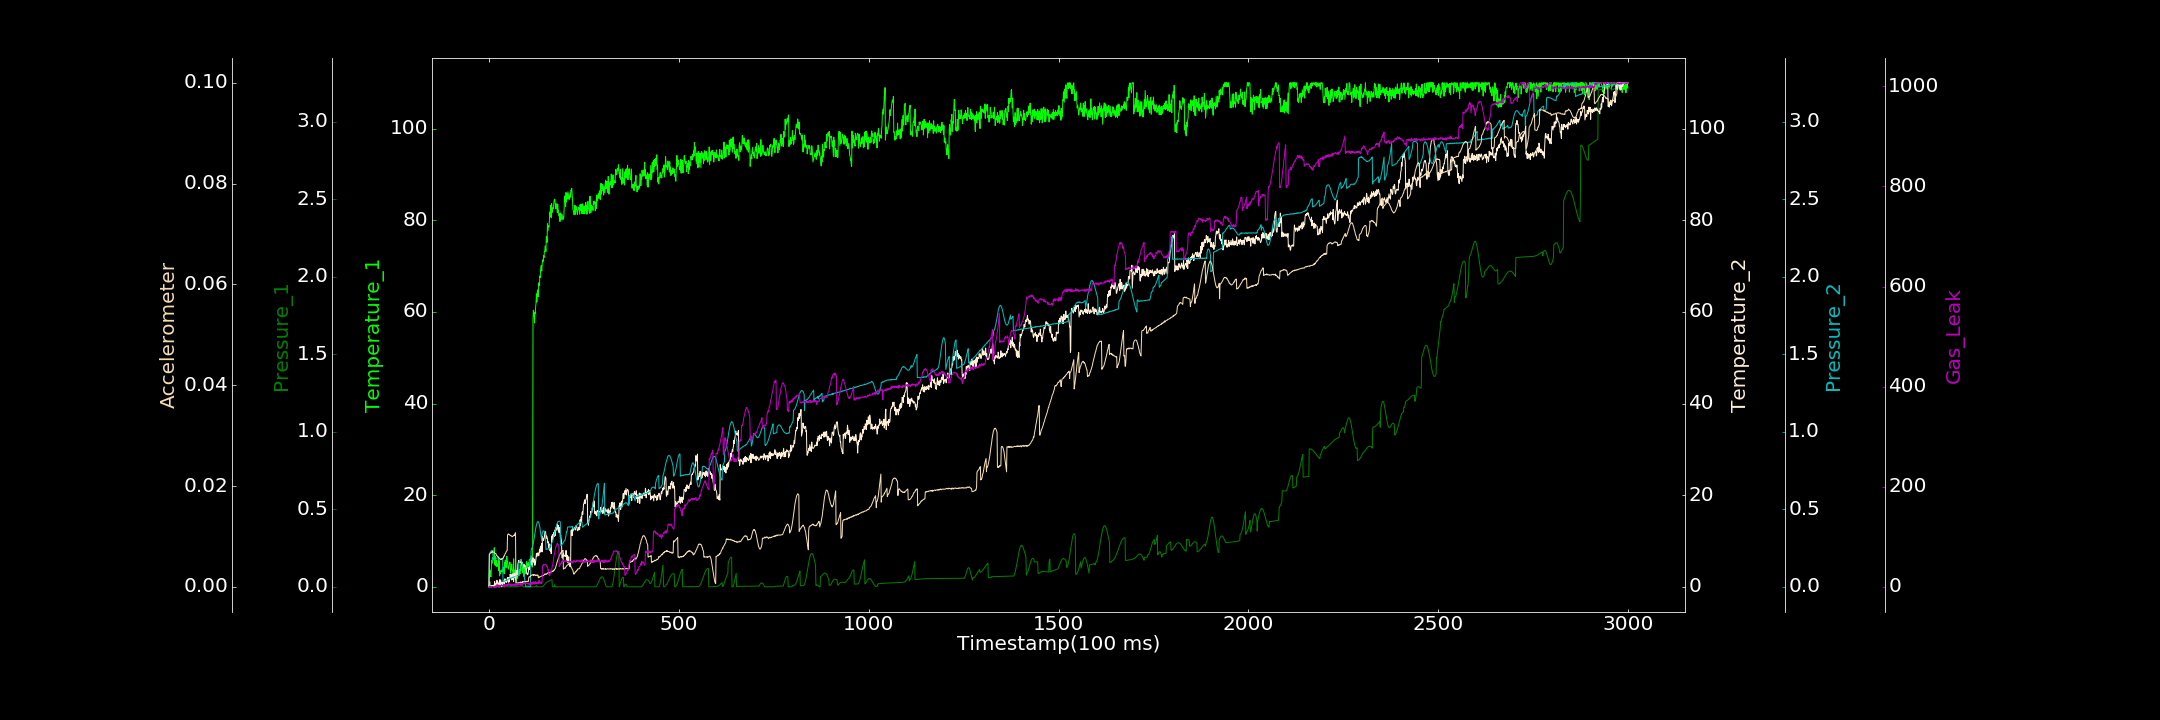

Values plotted in this chart, from the file beside it:
0.000000000, 0.000000000, 0.000078370, 0.424756203, 0.000583557, 0.000002956, 0.097698061
1, 3.046, 0.0001621, 0.01294, 0.2103, 0.00642, 0.2495
2, 3.29, 0.0004038, 1.119, 0.2165, 0.006516, 1.272
3, 3.631, 0.000000000, 0.000000000, 0.2209, 0.006566, 0.000000000
4, 2.823, 0.000000000, 0.16, 0.2237, 0.006733, 1.435
5, 2.175, 0.000049, 0.000000000, 0.2295, 0.006746, 0.000000000
6, 3.278, 0.000000000, 0.3047, 0.2315, 0.006737, 0.000000000
7, 5.683, 0.0001001, 0.000000000, 0.234, 0.006932, 0.4797
8, 5.122, 0.0001081, 0.000000000, 0.2349, 0.006866, 0.000000000
9, 6.361, 0.000000000, 0.2593, 0.2319, 0.007012, 0.4231
10, 6.164, 0.000000000, 0.297, 0.2339, 0.006875, 0.000000000
11, 6.14, 0.0001607, 0.151, 0.1713, 0.006889, 0.6163
12, 6.086, 0.000000000, 0.363, 0.1719, 0.006873, 0.000000000
13, 6.401, 0.000000000, 0.000000000, 0.1746, 0.006871, 0.05457
14, 8.544, 0.000000000, 0.000000000, 0.1751, 0.006897, 0.000000000
15, 4.775, 0.000000000, 1.169, 0.1761, 0.006749, 0.000000000
16, 5.77, 0.000000000, 0.000000000, 0.1795, 0.006685, 1.556
17, 6.665, 0.0001185, 0.000000000, 0.1792, 0.006593, 1.976
18, 4.627, 0.000009312, 0.1514, 0.1823, 0.006607, 0.3807
19, 4.542, 0.0000632, 0.7983, 0.1834, 0.006485, 0.171
20, 5.84, 0.0001388, 0.000000000, 0.1848, 0.006211, 2.137
21, 4.407, 0.0001203, 1.428, 0.1862, 0.006172, 4.219
22, 4.899, 0.0001619, 0.9133, 0.1845, 0.006117, 1.465
23, 4.919, 0.000000000, 1.189, 0.1857, 0.005999, 0.5678
24, 4.626, 0.00001998, 0.1676, 0.1863, 0.005888, 3.827
25, 5.933, 0.000346, 0.000000000, 0.1844, 0.005924, 0.5674
26, 3.507, 0.00008244, 0.7477, 0.1819, 0.00581, 0.000000000
27, 5.715, 0.000000000, 0.9309, 0.1821, 0.005622, 3.268
28, 2.398, 0.000000000, 0.000000000, 0.1815, 0.005519, 1.23
29, 3.429, 0.000000000, 1.587, 0.1798, 0.005488, 1.886
30, 2.831, 0.000000000, 0.3301, 0.1798, 0.00548, 2.472
31, 3.056, 0.000000000, 1.403, 0.1792, 0.00545, 2.69
32, 3.619, 0.0002384, 0.8427, 0.1794, 0.005372, 1.968
33, 3.325, 0.000101, 0.2556, 0.1787, 0.005566, 4.103
34, 3.563, 0.000000000, 0.03589, 0.1778, 0.005566, 3.607
35, 3.796, 0.000000000, 1.019, 0.1811, 0.005531, 1.602
36, 3.228, 0.000000000, 0.3834, 0.1831, 0.005671, 2.986
37, 4.235, 0.000000000, 0.8599, 0.03277, 0.005635, 2.67
38, 4.251, 0.000000000, 0.8155, 0.03521, 0.005731, 0.7893
39, 4.27, 0.000336, 0.9546, 0.03683, 0.006052, 4.549
40, 2.861, 0.0001528, 1.401, 0.03644, 0.006044, 0.000000000
41, 5.332, 0.000000000, 0.6008, 0.03579, 0.006207, 0.865
42, 4.137, 0.000000000, 1.768, 0.03934, 0.006452, 3.803
43, 5.828, 0.000000000, 1.524, 0.03989, 0.006602, 1.122
44, 5.065, 0.000252, 1.082, 0.04021, 0.006678, 3.705
45, 5.795, 0.00006462, 1.161, 0.04131, 0.006887, 3.946
46, 4.244, 0.0002466, 0.9621, 0.04253, 0.007092, 4.729
47, 6.649, 0.0001025, 1.196, 0.04278, 0.007122, 2.795
48, 5.276, 0.000000000, 1.741, 0.04562, 0.007201, 1.666
49, 5.571, 0.00005041, 2.068, 0.0463, 0.01027, 4.582
50, 4.308, 0.000000000, 1.892, 0.04758, 0.01041, 3.798
51, 3.85, 0.000006855, 1.007, 0.05052, 0.01051, 2.725
52, 4.249, 0.00009483, 2.047, 0.05049, 0.01044, 6.385
53, 4.564, 0.00009037, 1.038, 0.05195, 0.01041, 3.963
54, 5.288, 0.000000000, 1.705, 0.05122, 0.01035, 3.372
55, 5.407, 0.000000000, 1.933, 0.05379, 0.01031, 4.87
56, 5.245, 0.0001993, 2.778, 0.05685, 0.01014, 3.08
57, 3.045, 0.000000000, 2.059, 0.05403, 0.0102, 5.561
58, 3.668, 0.000000000, 1.781, 0.05515, 0.01018, 3.075
59, 3.851, 0.000000000, 2.502, 0.05716, 0.01011, 1.504
60, 4.969, 0.000000000, 1.487, 0.0581, 0.01006, 3.356
... 2,939 more rows
